Labelled photos from "dataset", an image-classification folder in maisiehapney/PlantCareApp. The possible labels are: boston fern, cactus, chinese money plant, dragon tree, jade plant, orchid, peace lily, peacock plant, rubber plant, snake plant.

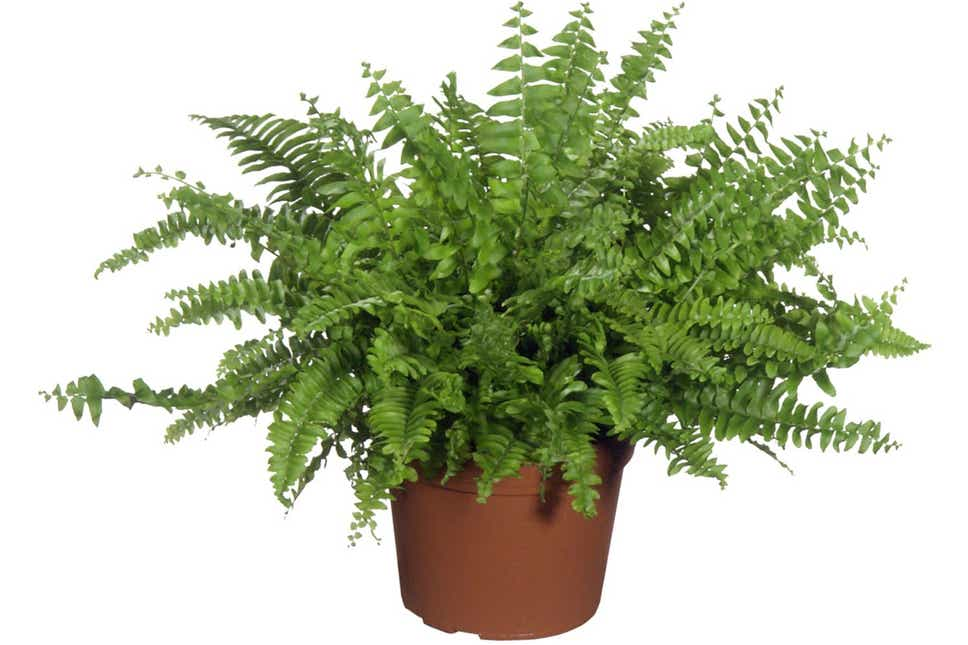
Label: boston fern

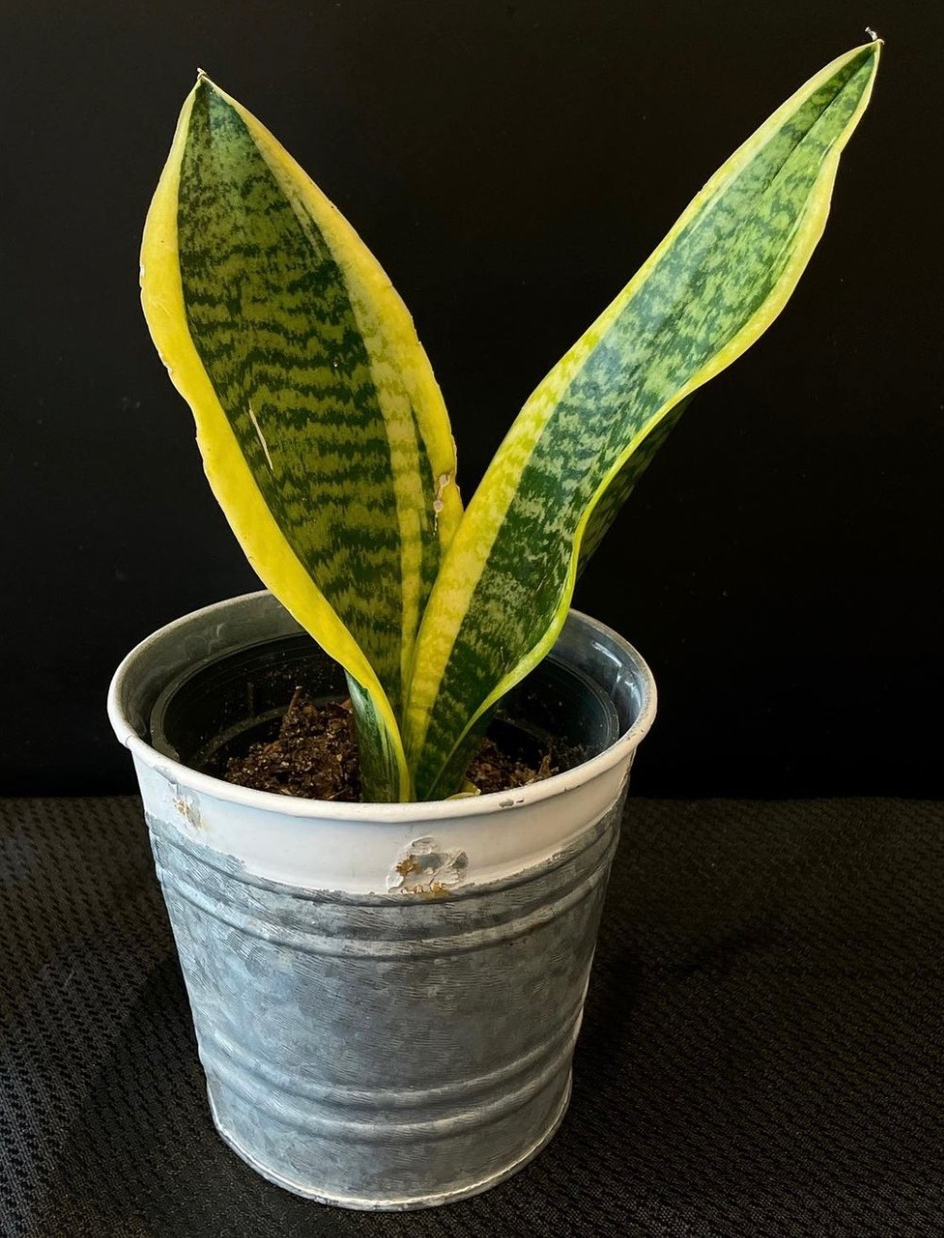
Label: snake plant

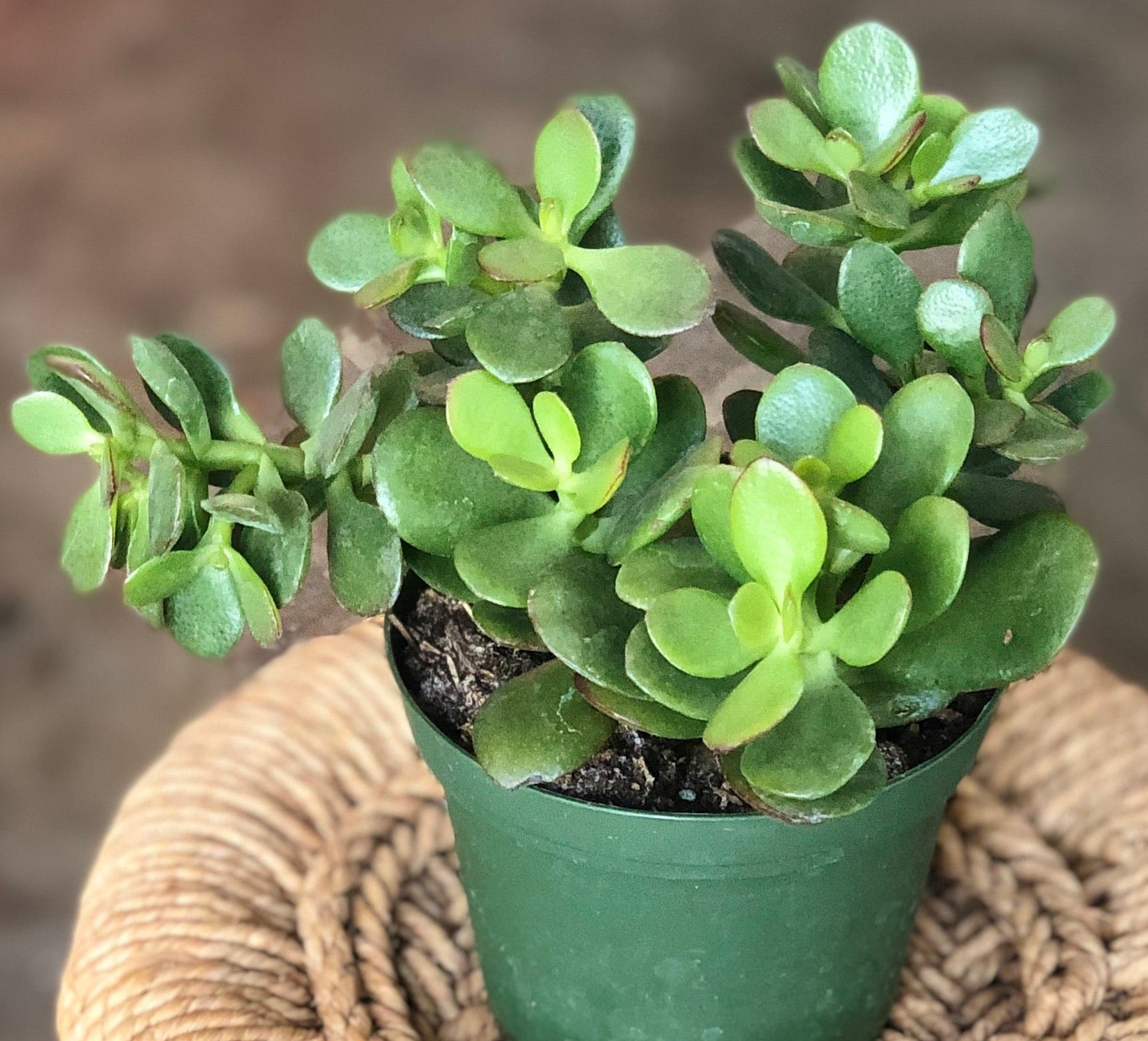
Label: jade plant

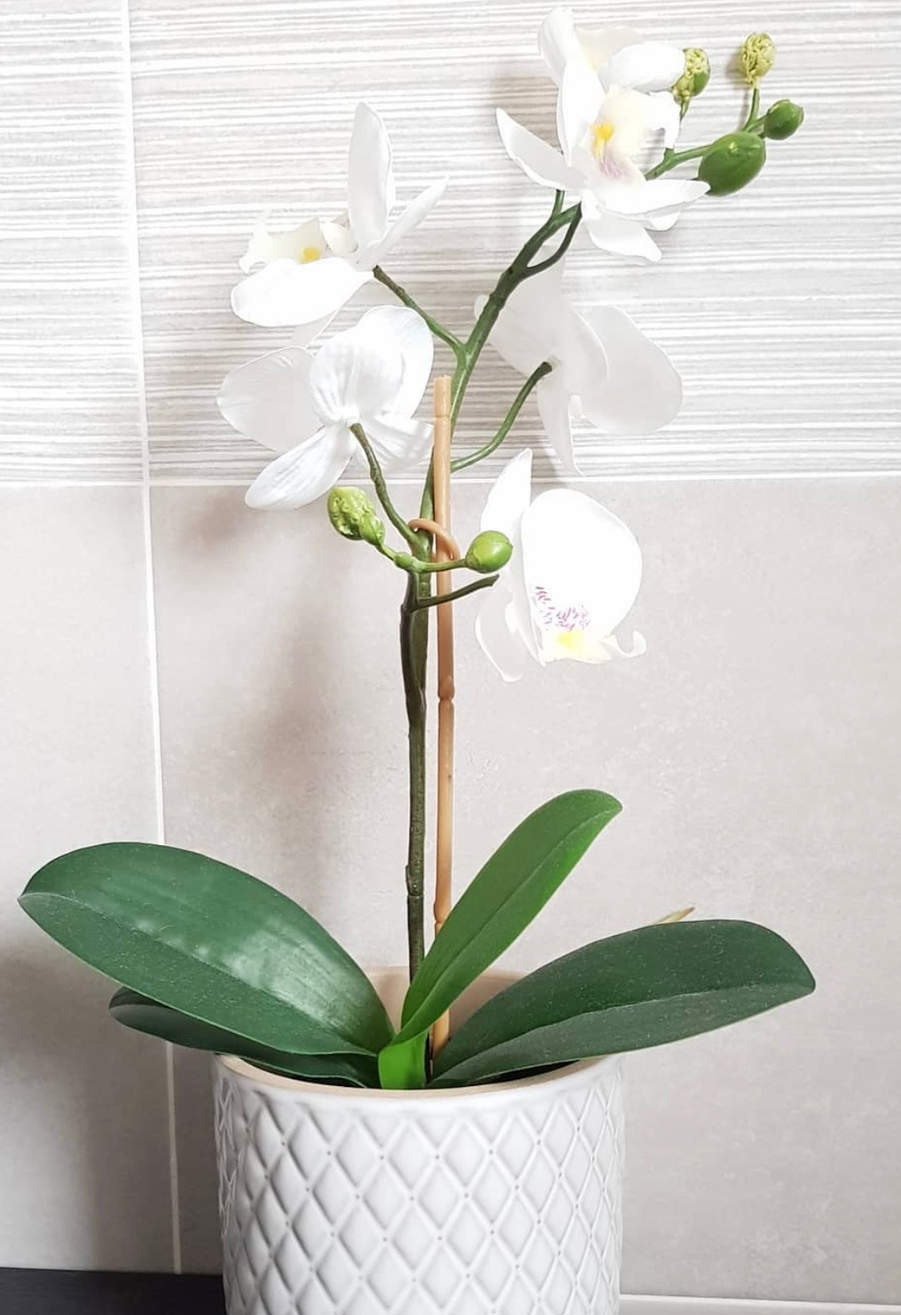
Label: orchid

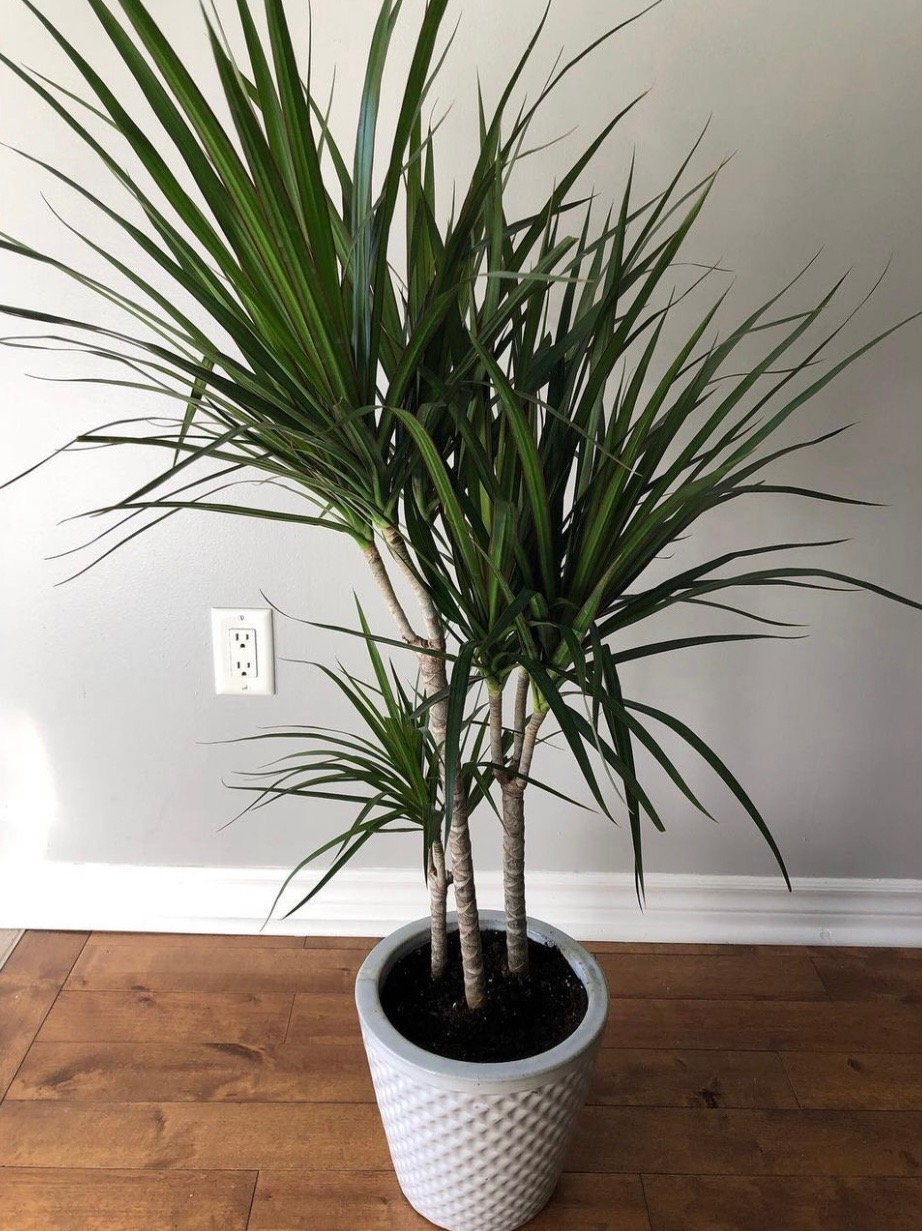
Label: dragon tree

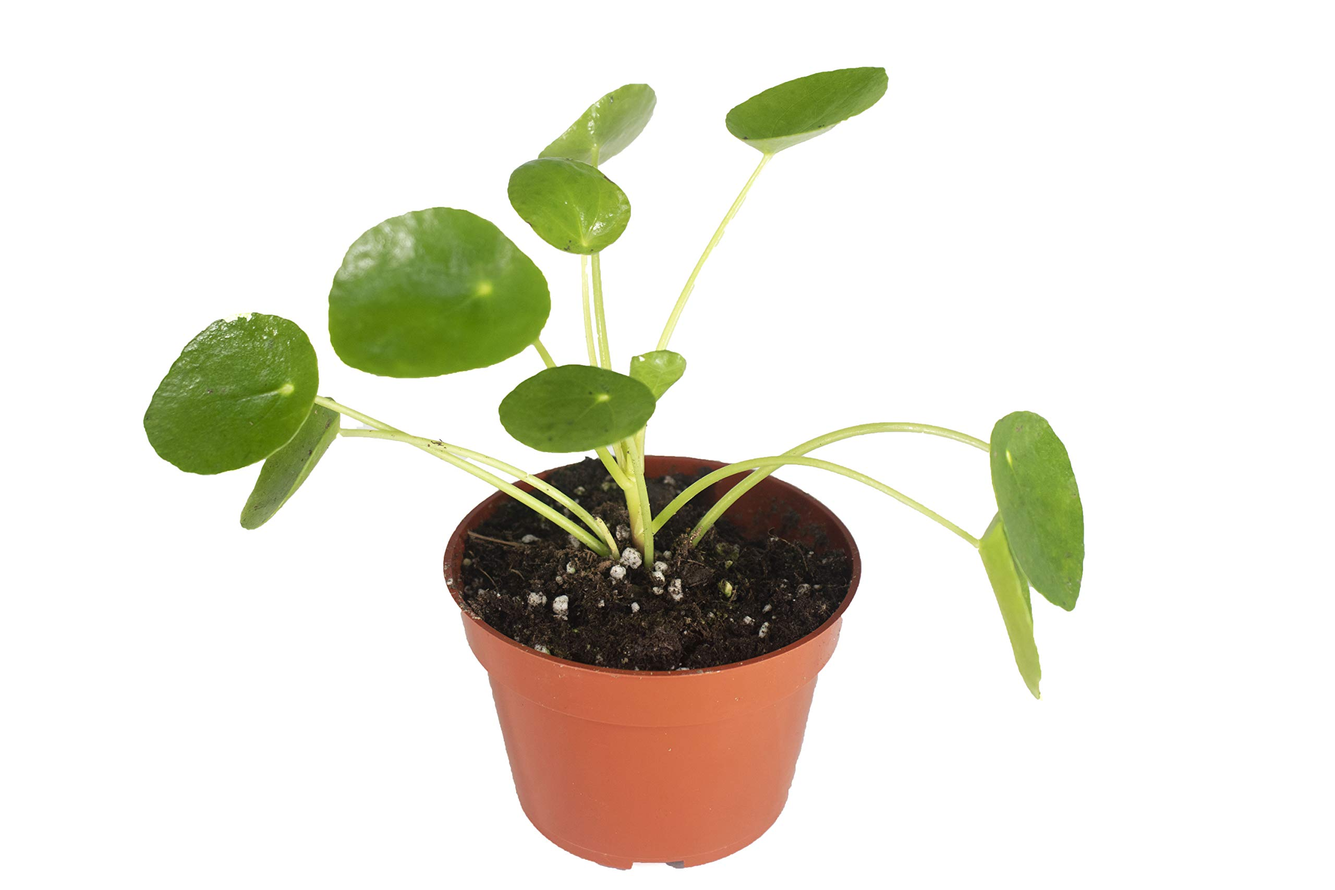
Label: chinese money plant
